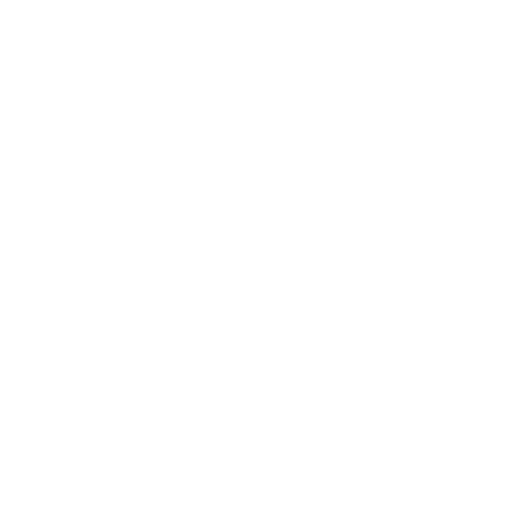
t = 0.00 s
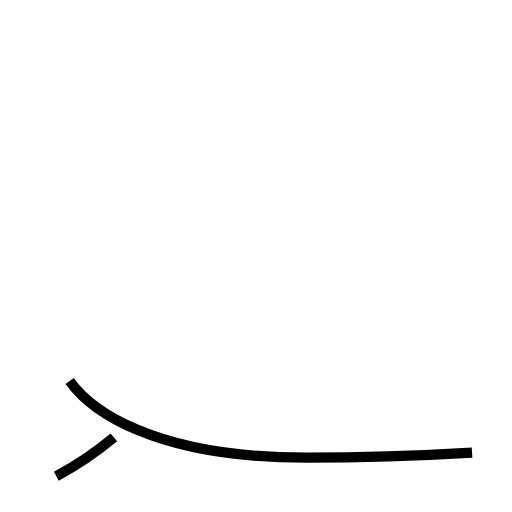
t = 1.44 s
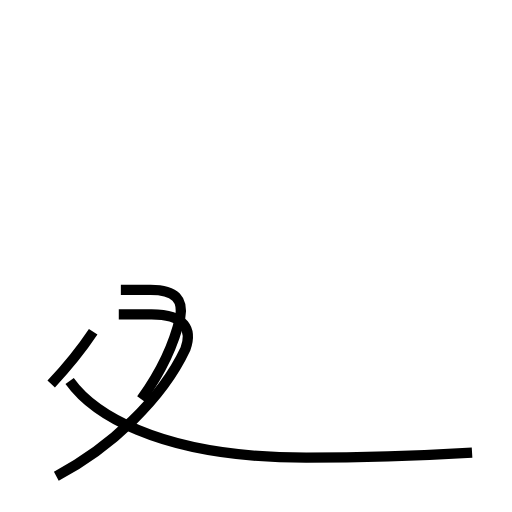
t = 2.75 s
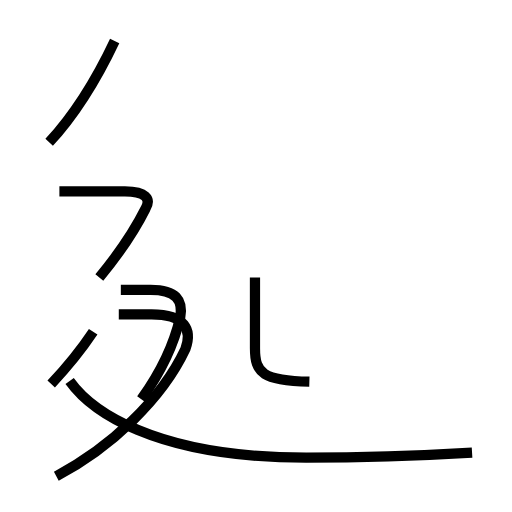
t = 4.06 s
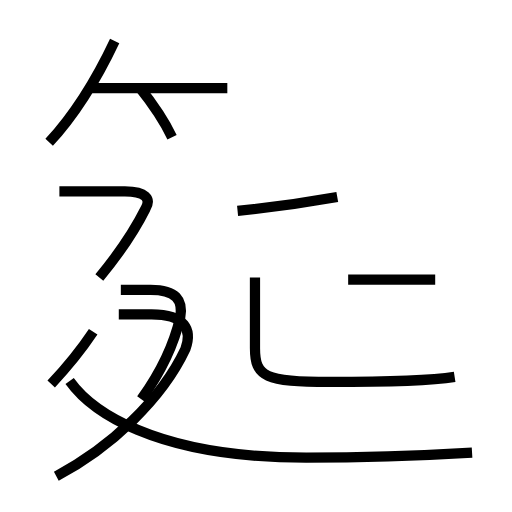
t = 5.62 s
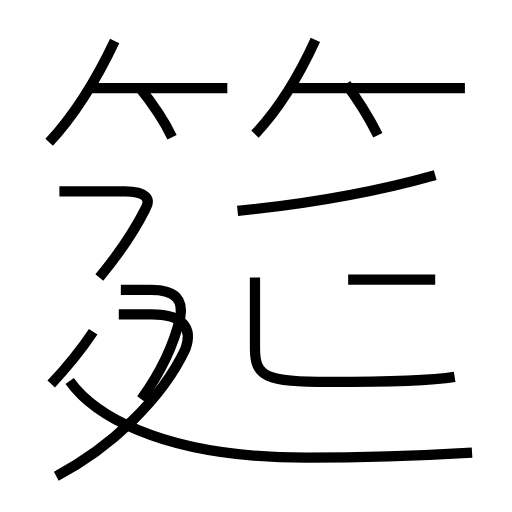
t = 6.94 s

The animated SVG that drew these frames (rendered in a browser with its animation timeline set to each time). Animation: 14 SMIL elements (animate=14); one cycle of 6.94 s.

<?xml version='1.0' encoding='utf-8'?>
<svg viewBox="0.0 -6.0 50.0 50.0" version="1.1" xmlns="http://www.w3.org/2000/svg"><rect x="-1000" y="-1000" width="2000" height="2000" stroke="white" fill="white" /><g style="fill:none;stroke:#000000;stroke-width:1"><path d="M 46.1 0.2 C 41.1 0.5 35.9 0.7 29.9 0.7 C 14.9 0.7 8.8 -4.0 6.8 -6.8 " transform="translate(0.0 38.0)" stroke-dasharray="41.281967806371924" stroke-dashoffset="41.281967806371924"><animate attributeName="stroke-dashoffset" from="41.281967806371924" to="0" dur="1.2384590341911577s" begin="0s" fill="freeze" /></path><path d="M 5.5 2.5 C 10.8 -0.3 15.8 -5.0 18.1 -9.9 C 18.8 -11.8 18.1 -13.3 14.8 -13.3 L 11.6 -13.3 " transform="translate(0.0 38.0)" stroke-dasharray="27.097187976580432" stroke-dashoffset="27.097187976580432"><animate attributeName="stroke-dashoffset" from="27.097187976580432" to="0" dur="0.812915639297413s" begin="1.2384590341911577s" fill="freeze" /></path><path d="M 5.0 -6.5 C 6.5 -8.1 8.1 -10.1 9.1 -11.6 " transform="translate(0.0 38.0)" stroke-dasharray="6.5500778726254" stroke-dashoffset="6.5500778726254"><animate attributeName="stroke-dashoffset" from="6.5500778726254" to="0" dur="0.196502336178762s" begin="2.0513746734885707s" fill="freeze" /></path><path d="M 13.8 -5.0 C 15.6 -7.5 17.0 -10.4 17.6 -13.0 C 17.9 -14.7 17.2 -15.7 14.7 -15.7 L 11.8 -15.7 " transform="translate(0.0 38.0)" stroke-dasharray="16.585630838377398" stroke-dashoffset="16.585630838377398"><animate attributeName="stroke-dashoffset" from="16.585630838377398" to="0" dur="0.4975689251513219s" begin="2.2478770096673326s" fill="freeze" /></path><path d="M 9.7 -16.9 C 11.6 -19.2 13.2 -21.6 14.2 -23.6 C 14.8 -24.6 14.2 -25.3 12.2 -25.3 L 5.8 -25.3 " transform="translate(0.0 38.0)" stroke-dasharray="17.899233785378012" stroke-dashoffset="17.899233785378012"><animate attributeName="stroke-dashoffset" from="17.899233785378012" to="0" dur="0.5369770135613403s" begin="2.7454459348186546s" fill="freeze" /></path><path d="M 4.8 -30.1 C 7.3 -32.8 9.5 -36.4 11.2 -40.0 " transform="translate(0.0 38.0)" stroke-dasharray="11.832284233065513" stroke-dashoffset="11.832284233065513"><animate attributeName="stroke-dashoffset" from="11.832284233065513" to="0" dur="0.3549685269919654s" begin="3.282422948379995s" fill="freeze" /></path><path d="M 24.9 -16.9 L 24.9 -10.0 C 24.9 -7.2 25.9 -6.7 32.2 -6.7 C 37.5 -6.7 42.5 -6.9 44.4 -7.2 " transform="translate(0.0 38.0)" stroke-dasharray="28.39687142500195" stroke-dashoffset="28.39687142500195"><animate attributeName="stroke-dashoffset" from="28.39687142500195" to="0" dur="0.8519061427500585s" begin="3.6373914753719605s" fill="freeze" /></path><path d="M 16.8 -30.6 C 15.9 -32.5 14.8 -34.0 13.6 -35.5 " transform="translate(0.0 38.0)" stroke-dasharray="5.866634903340337" stroke-dashoffset="5.866634903340337"><animate attributeName="stroke-dashoffset" from="5.866634903340337" to="0" dur="0.1759990471002101s" begin="4.489297618122019s" fill="freeze" /></path><path d="M 22.2 -35.4 L 8.8 -35.4 " transform="translate(0.0 38.0)" stroke-dasharray="13.399999999999999" stroke-dashoffset="13.399999999999999"><animate attributeName="stroke-dashoffset" from="13.399999999999999" to="0" dur="0.40199999999999997s" begin="4.665296665222229s" fill="freeze" /></path><path d="M 42.5 -16.7 L 34.0 -16.7 " transform="translate(0.0 38.0)" stroke-dasharray="8.5" stroke-dashoffset="8.5"><animate attributeName="stroke-dashoffset" from="8.5" to="0" dur="0.255s" begin="5.067296665222229s" fill="freeze" /></path><path d="M 23.2 -23.4 C 30.1 -24.1 37.2 -25.4 42.5 -26.9 " transform="translate(0.0 38.0)" stroke-dasharray="19.63739182894196" stroke-dashoffset="19.63739182894196"><animate attributeName="stroke-dashoffset" from="19.63739182894196" to="0" dur="0.5891217548682588s" begin="5.322296665222229s" fill="freeze" /></path><path d="M 24.9 -30.9 C 27.1 -33.2 29.2 -36.6 30.8 -40.1 " transform="translate(0.0 38.0)" stroke-dasharray="10.976219030195823" stroke-dashoffset="10.976219030195823"><animate attributeName="stroke-dashoffset" from="10.976219030195823" to="0" dur="0.3292865709058747s" begin="5.911418420090488s" fill="freeze" /></path><path d="M 36.9 -30.8 C 36.1 -32.4 35.0 -34.2 33.8 -35.8 " transform="translate(0.0 38.0)" stroke-dasharray="5.890506824714199" stroke-dashoffset="5.890506824714199"><animate attributeName="stroke-dashoffset" from="5.890506824714199" to="0" dur="0.17671520474142596s" begin="6.240704990996362s" fill="freeze" /></path><path d="M 45.4 -35.4 L 28.1 -35.4" transform="translate(0.0 38.0)" stroke-dasharray="17.299999999999997" stroke-dashoffset="17.299999999999997"><animate attributeName="stroke-dashoffset" from="17.299999999999997" to="0" dur="0.5189999999999999s" begin="6.4174201957377885s" fill="freeze" /></path></g></svg>
